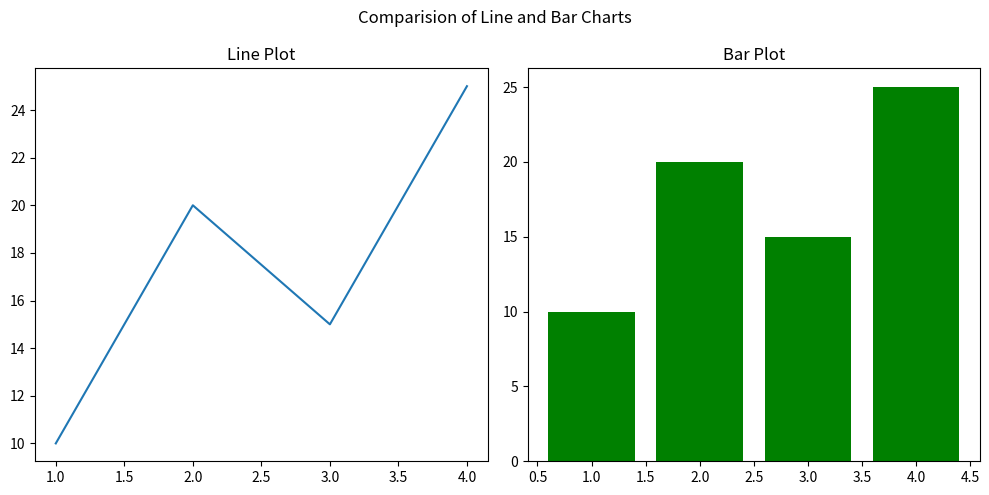

Generate this figure with matplotlib:
import matplotlib.pyplot as plt
x=[1,2,3,4]
y=[10,20,15,25]
# plt.subplot(1,2,1)  #1row,2col,2nd suplot
# plt.plot(x,y)
# plt.title("Line chart")

# plt.subplot(1,2,2)
# plt.bar(x,y)
# plt.title("Bar Chart")

# # plt.tight_layout()
# plt.show()

# in proffesional way:
fig,ax=plt.subplots(1,2,figsize=(10,5))

ax[0].plot(x,y)
ax[0].set_title('Line Plot')

ax[1].bar(x,y,color='green')
ax[1].set_title("Bar Plot")
fig.suptitle("Comparision of Line and Bar Charts")
plt.tight_layout()
plt.show()